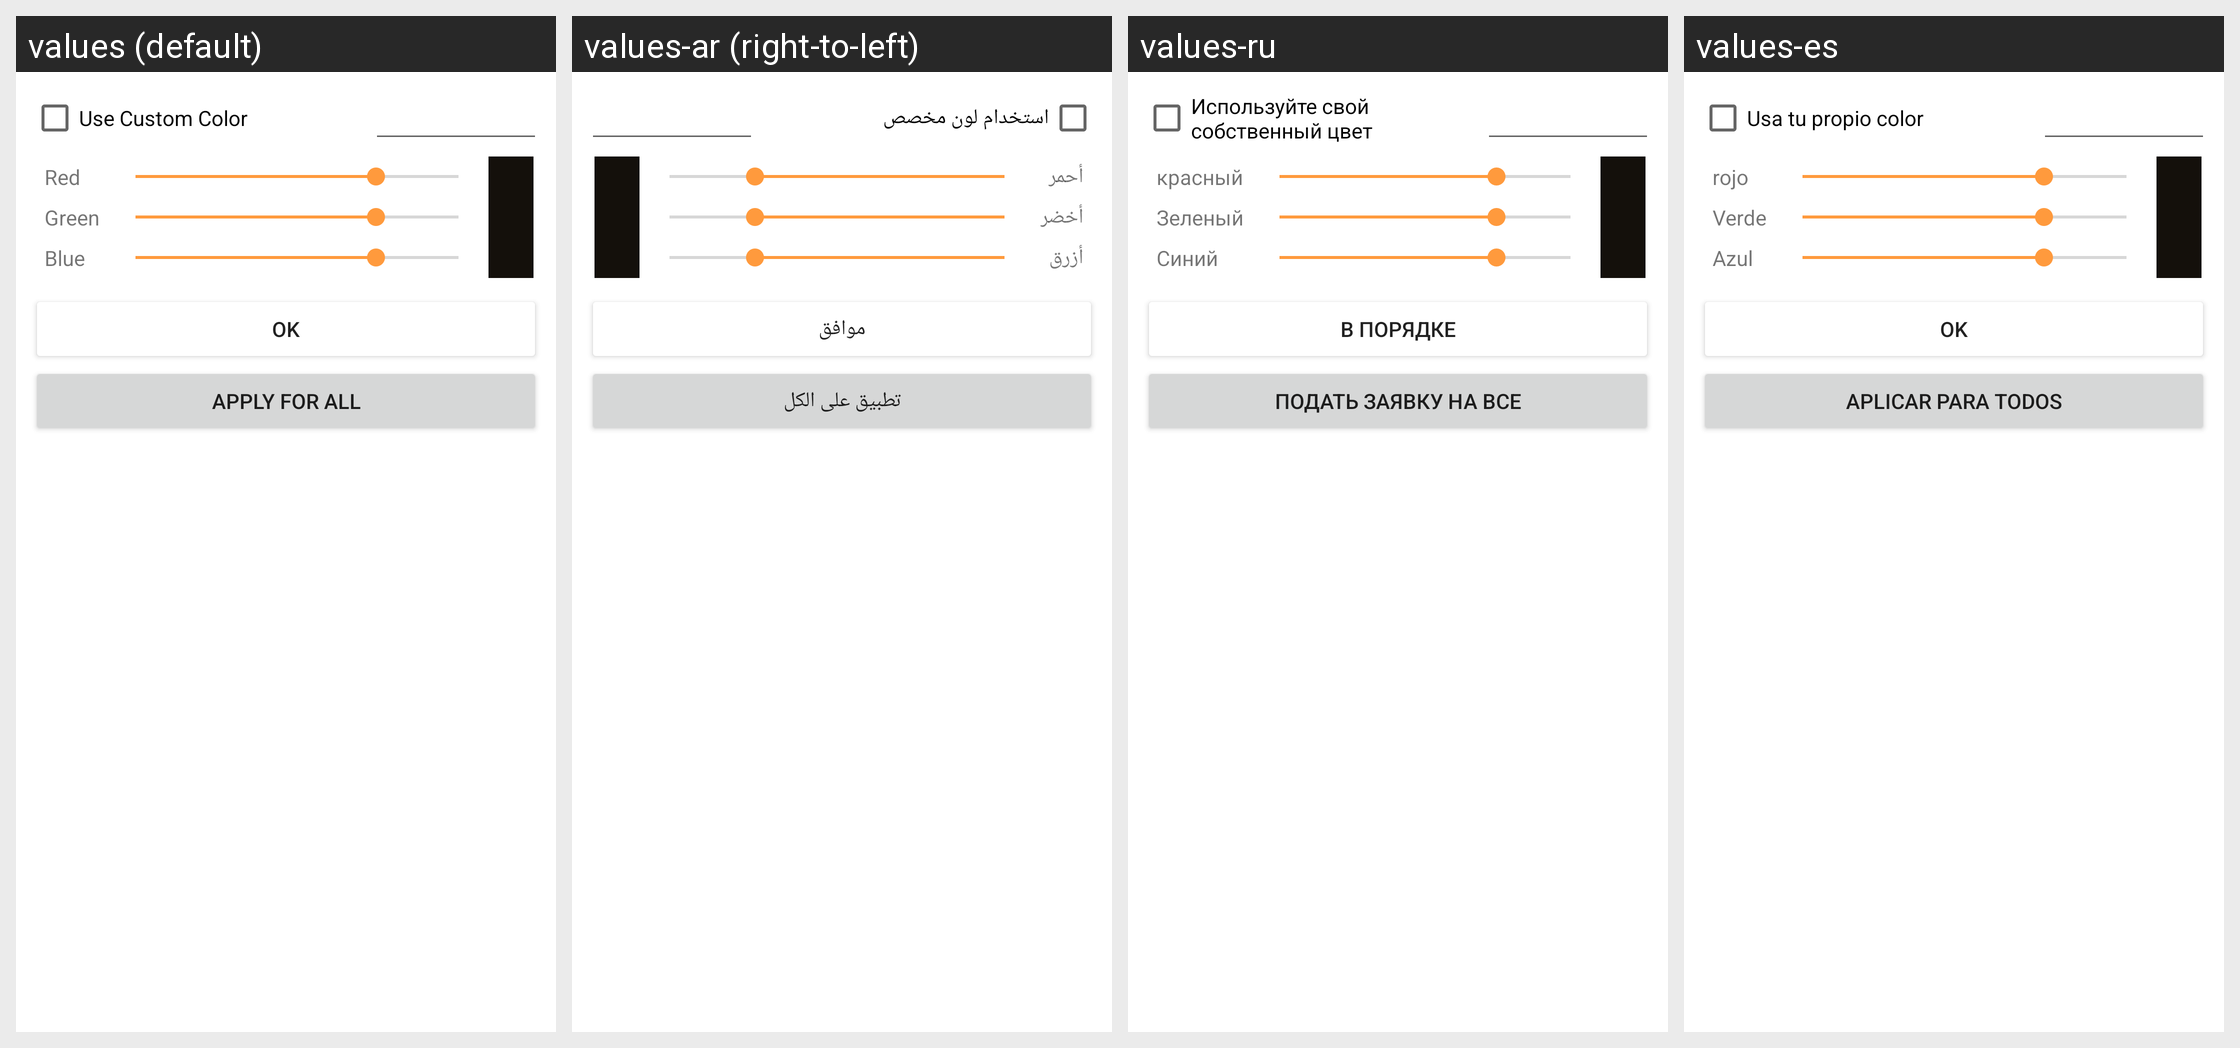

Strings drawn on this Android screen and how each of the app's shown locales translates them:
Android screen res/layout/dialog_color.xml rendered under 4 locales, left to right: values (default), values-ar (right-to-left), values-ru, values-es. Device: Nexus 5 (rendered at 1080×1920; each locale shown at half size, 540×960, under a caption strip naming it); theme AppTheme.
Other locales in the repository, not shown: values-de, values-fr, values-it, values-iw, values-nl.
Strings drawn on this screen, with the default value and each locale's value (text and hints the layout hard-codes, and strings that could not be matched under every locale, appear in the picture but are not listed):

use_custom_color
  values: Use Custom Color
  values-ar: استخدام لون مخصص
  values-ru: Используйте свой собственный цвет
  values-es: Usa tu propio color

red
  values: Red
  values-ar: أحمر
  values-ru: красный
  values-es: rojo

green
  values: Green
  values-ar: أخضر
  values-ru: Зеленый
  values-es: Verde

blue
  values: Blue
  values-ar: أزرق
  values-ru: Синий
  values-es: Azul

ok
  values: OK
  values-ar: موافق
  values-ru: В ПОРЯДКЕ
  values-es: OK

apply_for_all
  values: Apply for all
  values-ar: تطبيق على الكل
  values-ru: Подать заявку на все
  values-es: Aplicar para todos
